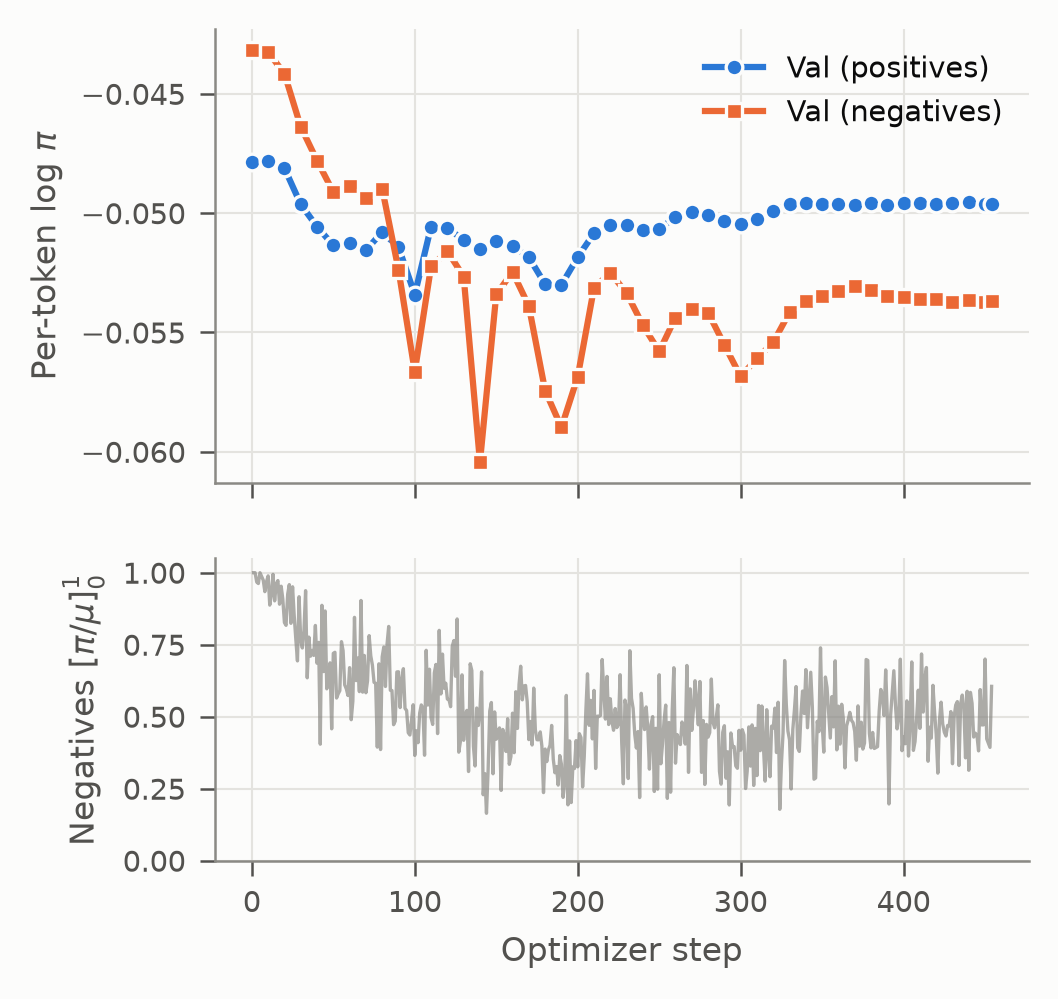

Source data for this figure (header and first rows):
step, train_loss, neg_ratio_mean, val_pos_logp, val_neg_logp
0, , , -0.04785, -0.04315
1, -0.0001565, 1.0, , 
2, 0.0004086, 1.0, , 
3, -0.001561, 0.9675, , 
4, -0.0003388, 0.9623, , 
5, 0.001133, 0.9999, , 
6, -3.588892519701403e-05, 0.9868, , 
7, -0.0002148, 0.9741, , 
8, -0.0005968, 0.934, , 
9, -0.002513, 0.9685, , 
10, 0.001771, 0.9889, -0.04784, -0.04326
11, 0.0004693, 0.8873, , 
12, -0.001169, 0.9258, , 
13, -0.0007215, 0.9943, , 
14, 0.0001427, 0.902, , 
15, 0.0008867, 0.9613, , 
16, 0.002653, 0.9725, , 
17, -6.323257834495166e-05, 0.8905, , 
18, 0.0009946, 0.953, , 
19, -0.0001793, 0.9089, , 
20, -0.0002766, 0.8268, -0.04811, -0.04415
21, -0.0001638, 0.8172, , 
22, -0.000922, 0.9251, , 
23, 0.0004055, 0.9585, , 
24, 0.00278, 0.8242, , 
25, 0.0009943, 0.9509, , 
26, 0.001057, 0.851, , 
27, -0.001568, 0.7687, , 
28, -0.0006511, 0.6937, , 
29, -0.0005114, 0.9164, , 
30, 0.00316, 0.7662, -0.04963, -0.04638
31, 0.002013, 0.7385, , 
32, 0.0006931, 0.7998, , 
33, 0.001399, 0.9374, , 
34, -0.0004156, 0.635, , 
35, 0.0007834, 0.7762, , 
36, 4.6381742556889094e-05, 0.7099, , 
37, 8.965208694178273e-05, 0.73, , 
38, 0.001119, 0.7127, , 
39, 0.0005763, 0.8166, , 
40, 0.0008509, 0.6856, -0.05057, -0.0478
41, -0.002633, 0.7579, , 
42, 0.001298, 0.4045, , 
43, 0.001679, 0.8866, , 
44, -0.001513, 0.6566, , 
45, 0.0003373, 0.8669, , 
46, -0.0006068, 0.5966, , 
47, -9.838424386998668e-05, 0.6364, , 
48, -0.0006487, 0.6869, , 
49, 0.002053, 0.4579, , 
50, 0.002497, 0.7197, -0.05135, -0.04912
51, 0.001244, 0.7236, , 
52, -0.0003329, 0.5648, , 
53, 0.001173, 0.5794, , 
54, -8.651957841721014e-06, 0.5903, , 
55, -0.0001884, 0.7605, , 
56, 0.0004552, 0.7291, , 
57, 0.002395, 0.6103, , 
58, 0.002757, 0.5966, , 
59, -0.0007847, 0.5734, , 
... 396 more rows
